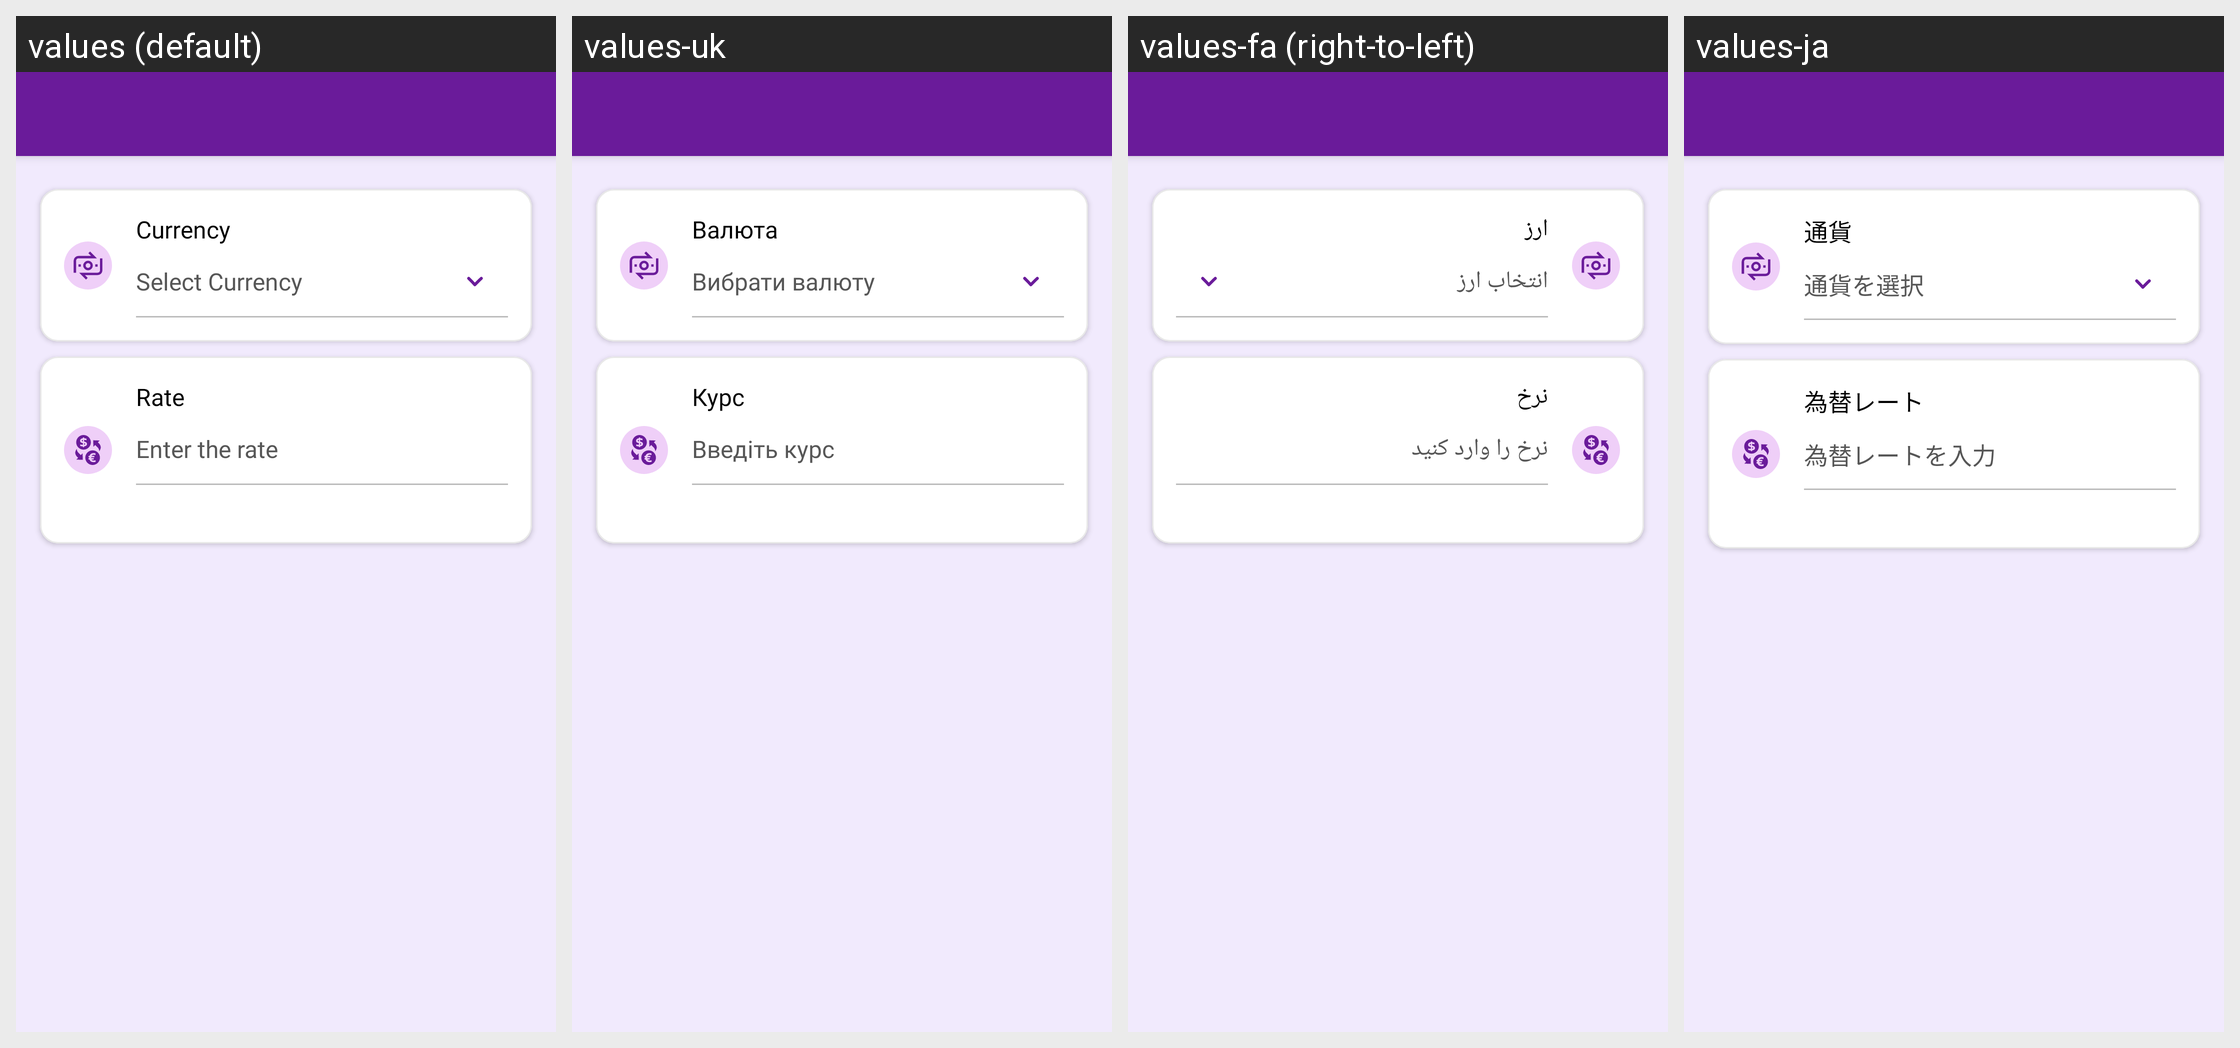

The Android screen above is rendered under several locales of the same app. Produce the string resources it draws, with the default and per-locale values.
Android screen res/layout/activity_add_currency.xml rendered under 4 locales, left to right: values (default), values-uk, values-fa (right-to-left), values-ja. Device: Nexus 5 (rendered at 1080×1920; each locale shown at half size, 540×960, under a caption strip naming it); theme Theme.MoneyTracker.
Other locales in the repository, not shown: values-ar, values-bn, values-cs, values-de, values-el, values-es, values-fr, values-hi, values-in, values-it, values-kn, values-ko, values-ml, values-ms, values-pl, values-pt-rBR, values-ro, values-ru, values-ta-rIN, values-te, values-th, values-tr, values-vi, values-zh-rCN, values-zh-rTW.
Strings drawn on this screen, with the default value and each locale's value (text and hints the layout hard-codes, and strings that could not be matched under every locale, appear in the picture but are not listed):

currency
  values: Currency
  values-uk: Валюта
  values-fa: ارز
  values-ja: 通貨

select_currency
  values: Select Currency
  values-uk: Вибрати валюту
  values-fa: انتخاب ارز
  values-ja: 通貨を選択

rate
  values: Rate
  values-uk: Курс
  values-fa: نرخ
  values-ja: 為替レート

enter_the_rate
  values: Enter the rate
  values-uk: Введіть курс
  values-fa: نرخ را وارد کنید
  values-ja: 為替レートを入力
